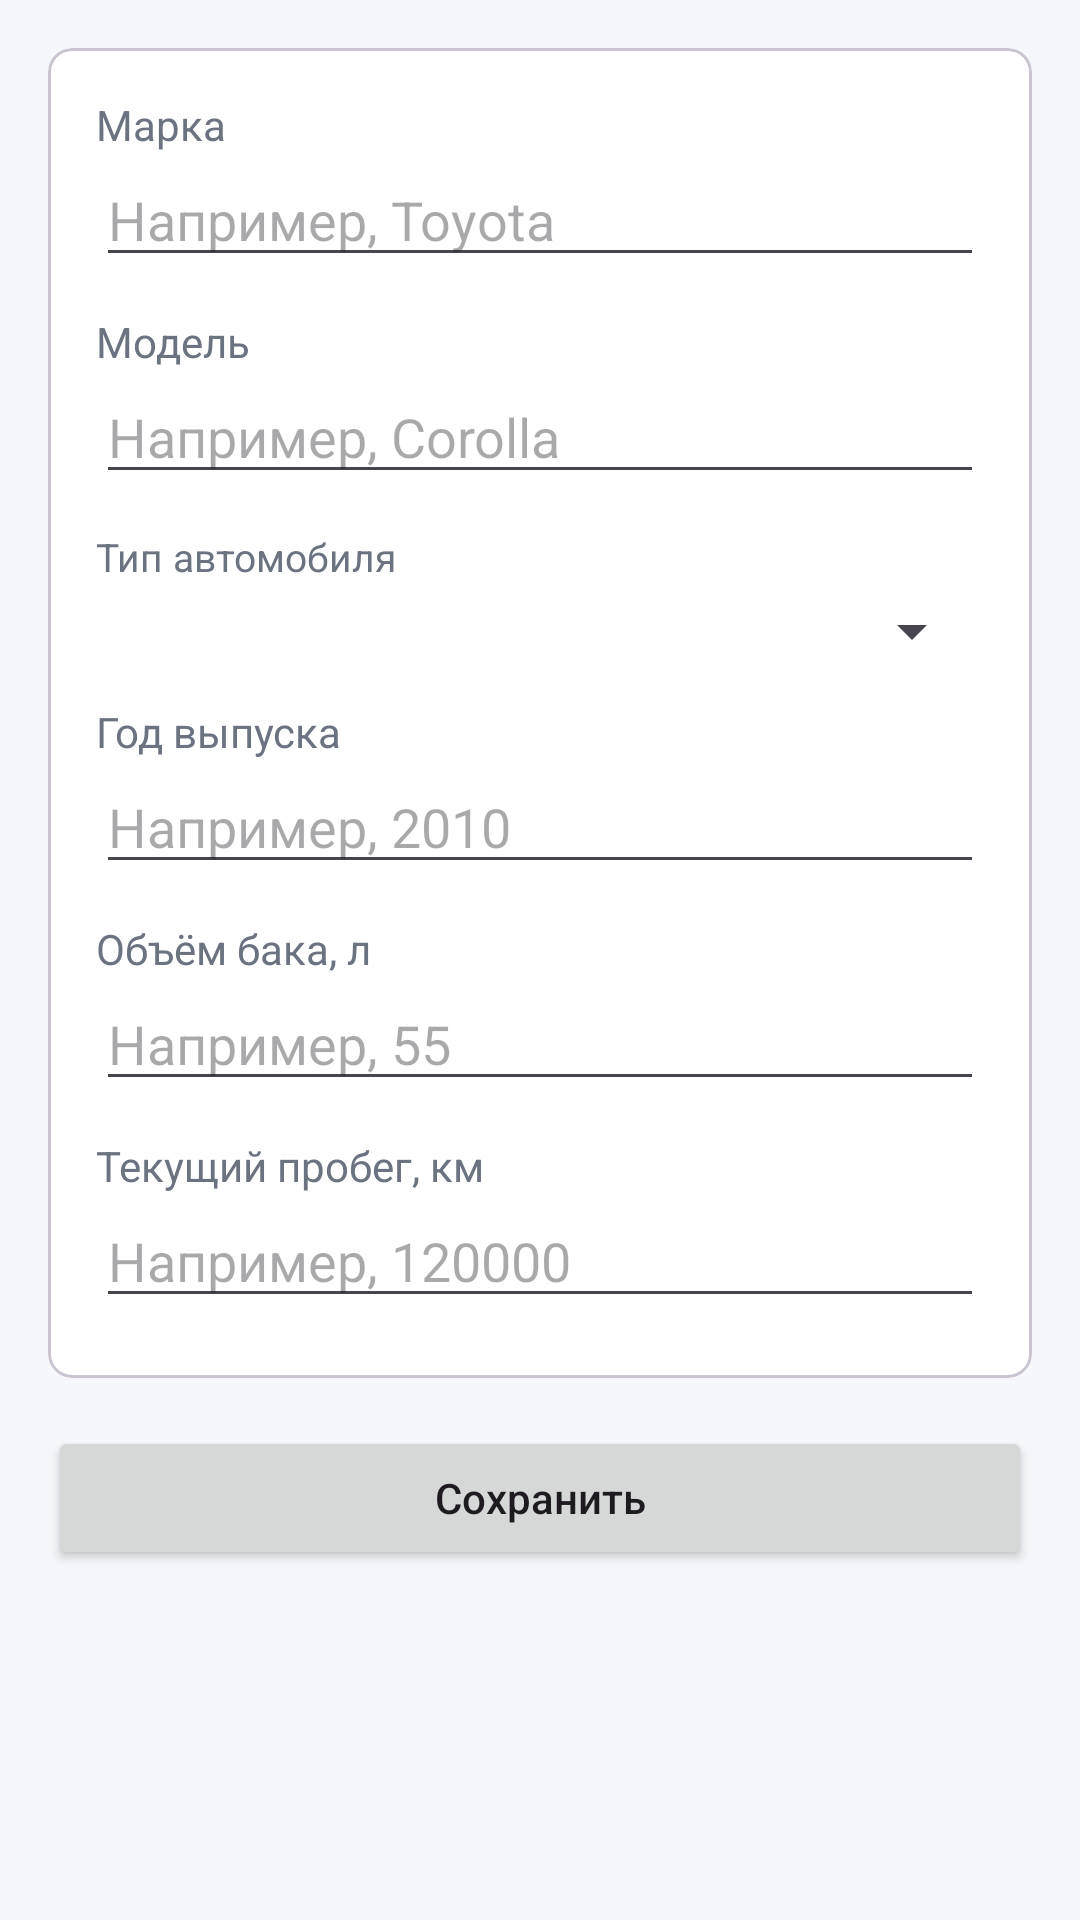

This screen was rendered from an Android layout file. Write that file and the resources it references.
<!-- AndroidManifest.xml: application theme Theme.FuelStats -->
<!-- res/layout/fragment_car_profile_edit.xml -->
<?xml version="1.0" encoding="utf-8"?>
<ScrollView xmlns:android="http://schemas.android.com/apk/res/android"
    xmlns:app="http://schemas.android.com/apk/res-auto"
    xmlns:tools="http://schemas.android.com/tools"
    android:layout_width="match_parent"
    android:layout_height="match_parent"
    android:padding="16dp">

    <LinearLayout
        android:layout_width="match_parent"
        android:layout_height="wrap_content"
        android:orientation="vertical">

        
        <com.google.android.material.card.MaterialCardView
            android:layout_width="match_parent"
            android:layout_height="wrap_content"
            app:cardCornerRadius="8dp">

            <LinearLayout
                android:layout_width="match_parent"
                android:layout_height="wrap_content"
                android:orientation="vertical"
                android:padding="16dp">

                
                <TextView
                    android:layout_width="match_parent"
                    android:layout_height="wrap_content"
                    android:text="Марка"
                    android:textSize="14sp"
                    android:textColor="#6B7280" />

                <EditText
                    android:id="@+id/etBrand"
                    android:layout_width="match_parent"
                    android:layout_height="wrap_content"
                    android:hint="Например, Toyota"
                    android:inputType="textCapWords"
                    android:layout_marginBottom="12dp"
                    tools:text="Toyota" />

                
                <TextView
                    android:layout_width="match_parent"
                    android:layout_height="wrap_content"
                    android:text="Модель"
                    android:textSize="14sp"
                    android:textColor="#6B7280" />

                <EditText
                    android:id="@+id/etModel"
                    android:layout_width="match_parent"
                    android:layout_height="wrap_content"
                    android:hint="Например, Corolla"
                    android:inputType="textCapWords"
                    android:layout_marginBottom="12dp"
                    tools:text="Corolla" />

                <TextView
                    android:layout_width="match_parent"
                    android:layout_height="wrap_content"
                    android:text="Тип автомобиля"
                    android:textSize="13sp"
                    android:textColor="#6B7280" />

                <Spinner
                    android:id="@+id/spVehicleType"
                    android:layout_width="match_parent"
                    android:layout_height="wrap_content"
                    android:layout_marginTop="4dp"
                    android:layout_marginBottom="12dp"/>

                
                <TextView
                    android:layout_width="match_parent"
                    android:layout_height="wrap_content"
                    android:text="Год выпуска"
                    android:textSize="14sp"
                    android:textColor="#6B7280" />

                <EditText
                    android:id="@+id/etCarYear"
                    android:layout_width="match_parent"
                    android:layout_height="wrap_content"
                    android:hint="Например, 2010"
                    android:inputType="number"
                    android:layout_marginBottom="12dp"
                    tools:text="2015" />

                
                <TextView
                    android:layout_width="match_parent"
                    android:layout_height="wrap_content"
                    android:text="Объём бака, л"
                    android:textSize="14sp"
                    android:textColor="#6B7280" />

                <EditText
                    android:id="@+id/etTankCapacity"
                    android:layout_width="match_parent"
                    android:layout_height="wrap_content"
                    android:hint="Например, 55"
                    android:inputType="numberDecimal"
                    android:layout_marginBottom="12dp"
                    tools:text="55" />

                
                <TextView
                    android:layout_width="match_parent"
                    android:layout_height="wrap_content"
                    android:text="Текущий пробег, км"
                    android:textSize="14sp"
                    android:textColor="#6B7280" />

                <EditText
                    android:id="@+id/etCurrentOdometer"
                    android:layout_width="match_parent"
                    android:layout_height="wrap_content"
                    android:hint="Например, 120000"
                    android:inputType="number"
                    android:layout_marginBottom="4dp"
                    tools:text="120000" />









            </LinearLayout>
        </com.google.android.material.card.MaterialCardView>

        
        <Button
            android:id="@+id/btnSaveCarProfile"
            android:layout_width="match_parent"
            android:layout_height="wrap_content"
            android:layout_marginTop="16dp"
            android:text="Сохранить"
            android:textAllCaps="false" />

    </LinearLayout>
</ScrollView>
<!-- resources referenced by this layout -->
<resources>
  <style name="Theme.FuelStats" parent="Base.Theme.FuelStats" />
  <style name="Base.Theme.FuelStats" parent="Theme.Material3.DayNight.NoActionBar">
  
          
          <item name="colorPrimary">@color/md_theme_primary</item>
          <item name="colorOnPrimary">@color/md_theme_onPrimary</item>
  
          
          <item name="android:colorBackground">@color/md_theme_background</item>
          <item name="colorOnBackground">@color/md_theme_onBackground</item>
  
          
          <item name="colorSurface">@color/md_theme_surface</item>
          <item name="colorOnSurface">@color/md_theme_onSurface</item>
  
          
          <item name="colorSecondaryContainer">@color/md_theme_secondaryContainer</item>
          <item name="colorOnSecondaryContainer">@color/md_theme_onSecondaryContainer</item>
  
          
          <item name="colorOutline">@color/md_theme_outline</item>
  
          
          <item name="colorError">@color/md_theme_error</item>
  
      </style>
  <color name="md_theme_primary">#5B8FD1</color>
  <color name="md_theme_onPrimary">#FFFFFFFF</color>
  <color name="md_theme_background">#F6F7FA</color>
  <color name="md_theme_onBackground">#111827</color>
  <color name="md_theme_surface">#FFFFFFFF</color>
  <color name="md_theme_onSurface">#111827</color>
  <color name="md_theme_secondaryContainer">#E3EDFF</color>
  <color name="md_theme_onSecondaryContainer">#102A57</color>
  <color name="md_theme_outline">#E0E4EE</color>
  <color name="md_theme_error">#B00020</color>
</resources>
